Run: headless pygame with SDL's dummy video driver; simulated clock (each Clock.tick advances the game by its frame time, no real sleeping); random seed 0; keys injected as events and as key.get_pressed() state; no mouse input.
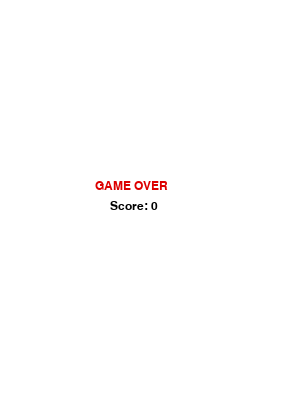
Frame 1 of 1 · flips 1–60 · no input (game ended)

The pygame program that drew these frames:

import pygame
import random
import sys

pygame.init()

CELL = 20
GRID_W = 15
GRID_H = 20
WIDTH = CELL * GRID_W
HEIGHT = CELL * GRID_H

screen = pygame.display.set_mode((WIDTH, HEIGHT))
pygame.display.set_caption("Snake")
clock = pygame.time.Clock()
font = pygame.font.SysFont("Verdana", 18)

WHITE = (255, 255, 255)
GRAY = (200, 200, 200)
BLACK = (0, 0, 0)
GREEN = (0, 180, 0)
DARK_GREEN = (0, 120, 0)
RED = (220, 0, 0)

LEVELS = {
    1: ["###############", "#.............#", "#.............#", "#.............#", "#.............#", "#.............#", "#.............#", "#.............#", "#.............#", "#.............#", "#.............#", "#.............#", "#.............#", "#.............#", "#.............#", "#.............#", "#.............#", "#.............#", "#.............#", "###############"],
    2: ["###############", "#.............#", "#...#####.....#", "#.............#", "#.............#", "#.....###.....#", "#.............#", "#.............#", "#...####......#", "#.............#", "#.............#", "#.........#...#", "#.........#...#", "#..#####..#...#", "#.........#...#", "#.............#", "#....###......#", "#.............#", "#.............#", "###############"],
    3: ["###############", "#.......#.....#", "#.......#.....#", "#...#####.....#", "#.............#", "#.............#", "#.............#", "#...#####.....#", "#...#...#.....#", "#...#...#.....#", "#.......#.....#", "#.......#.....#", "#.............#", "#.......#.....#", "#...#####.....#", "#...#.........#", "#...#.........#", "#.............#", "#.............#", "###############"]
}

snake = [(3, 2), (2, 2), (1, 2)]
direction = (1, 0)
next_direction = (1, 0)
score = 0
level = 1
speed = 5
walls = set()
food = None

def load_level(level_num):
    global walls
    walls = set()
    if level_num not in LEVELS:
        return False # Уровни закончились
    for y, line in enumerate(LEVELS[level_num]):
        for x, char in enumerate(line):
            if char == '#': 
                walls.add((x, y))
    return True

def generate_food():
    while True:
        pos = (random.randint(0, GRID_W - 1), random.randint(0, GRID_H - 1))
        if pos not in snake and pos not in walls:
            return pos

def draw_cell(pos, color):
    pygame.draw.rect(screen, color, (pos[0] * CELL, pos[1] * CELL, CELL, CELL))

def draw_background():
    for y in range(GRID_H):
        for x in range(GRID_W):
            color = WHITE if (x + y) % 2 == 0 else GRAY
            pygame.draw.rect(screen, color, (x * CELL, y * CELL, CELL, CELL))

def draw_game():
    draw_background()
    for w in walls: draw_cell(w, BLACK)
    for i, part in enumerate(snake):
        draw_cell(part, GREEN if i == 0 else DARK_GREEN)
    if food: draw_cell(food, RED)
    
    screen.blit(font.render(f"Score: {score}", True, BLACK), (10, 10))
    screen.blit(font.render(f"Level: {level}", True, BLACK), (200, 10))
    pygame.display.update()

def game_over():
    screen.fill(WHITE)
    screen.blit(font.render("GAME OVER", True, RED), (WIDTH//2 - 55, HEIGHT//2 - 20))
    screen.blit(font.render(f"Score: {score}", True, BLACK), (WIDTH//2 - 40, HEIGHT//2))
    pygame.display.update()
    pygame.time.delay(2000)
    pygame.quit()
    sys.exit()

def next_level():
    global level, speed, food, snake, direction, next_direction
    level += 1
    speed += 2
    if not load_level(level):
        screen.fill(WHITE)
        screen.blit(font.render("YOU WIN!", True, GREEN), (WIDTH//2 - 45, HEIGHT//2))
        pygame.display.update()
        pygame.time.delay(3000)
        pygame.quit()
        sys.exit()
        
    snake = [(3, 2), (2, 2), (1, 2)]
    direction = (1, 0)
    next_direction = (1, 0)
    for part in snake:
        if part in walls: game_over()
    food = generate_food()

load_level(level)
food = generate_food()

while True:
    for event in pygame.event.get():
        if event.type == pygame.QUIT:
            pygame.quit()
            sys.exit()
        if event.type == pygame.KEYDOWN:
            if event.key == pygame.K_UP and direction != (0, 1): next_direction = (0, -1)
            elif event.key == pygame.K_DOWN and direction != (0, -1): next_direction = (0, 1)
            elif event.key == pygame.K_LEFT and direction != (1, 0): next_direction = (-1, 0)
            elif event.key == pygame.K_RIGHT and direction != (-1, 0): next_direction = (1, 0)

    direction = next_direction
    new_head = (snake[0][0] + direction[0], snake[0][1] + direction[1])

    # Проверка столкновений
    if new_head in walls or new_head[0] < 0 or new_head[0] >= GRID_W or new_head[1] < 0 or new_head[1] >= GRID_H or new_head in snake:
        game_over()

    snake.insert(0, new_head)

    if new_head == food:
        score += 1
        food = generate_food()
        if score % 3 == 0: # Каждые 3 очка - новый уровень
            next_level()
    else:
        snake.pop()

    draw_game()
    clock.tick(speed)
